The GitHub repository segnimekonnen7/budget-buddy contains a labelled image folder "real_data" with 4 categories: bacterial blight, brown spot, healthy, leaf blast. Examples follow, each with its label.

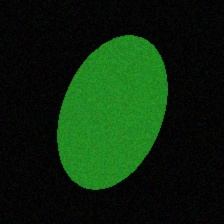
Label: healthy

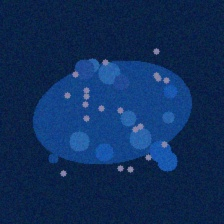
Label: bacterial blight

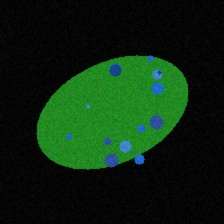
Label: bacterial blight

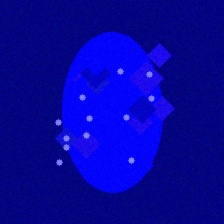
Label: leaf blast

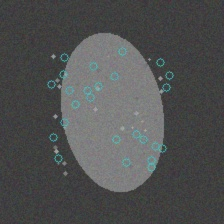
Label: brown spot

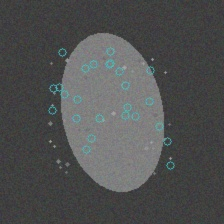
Label: brown spot
